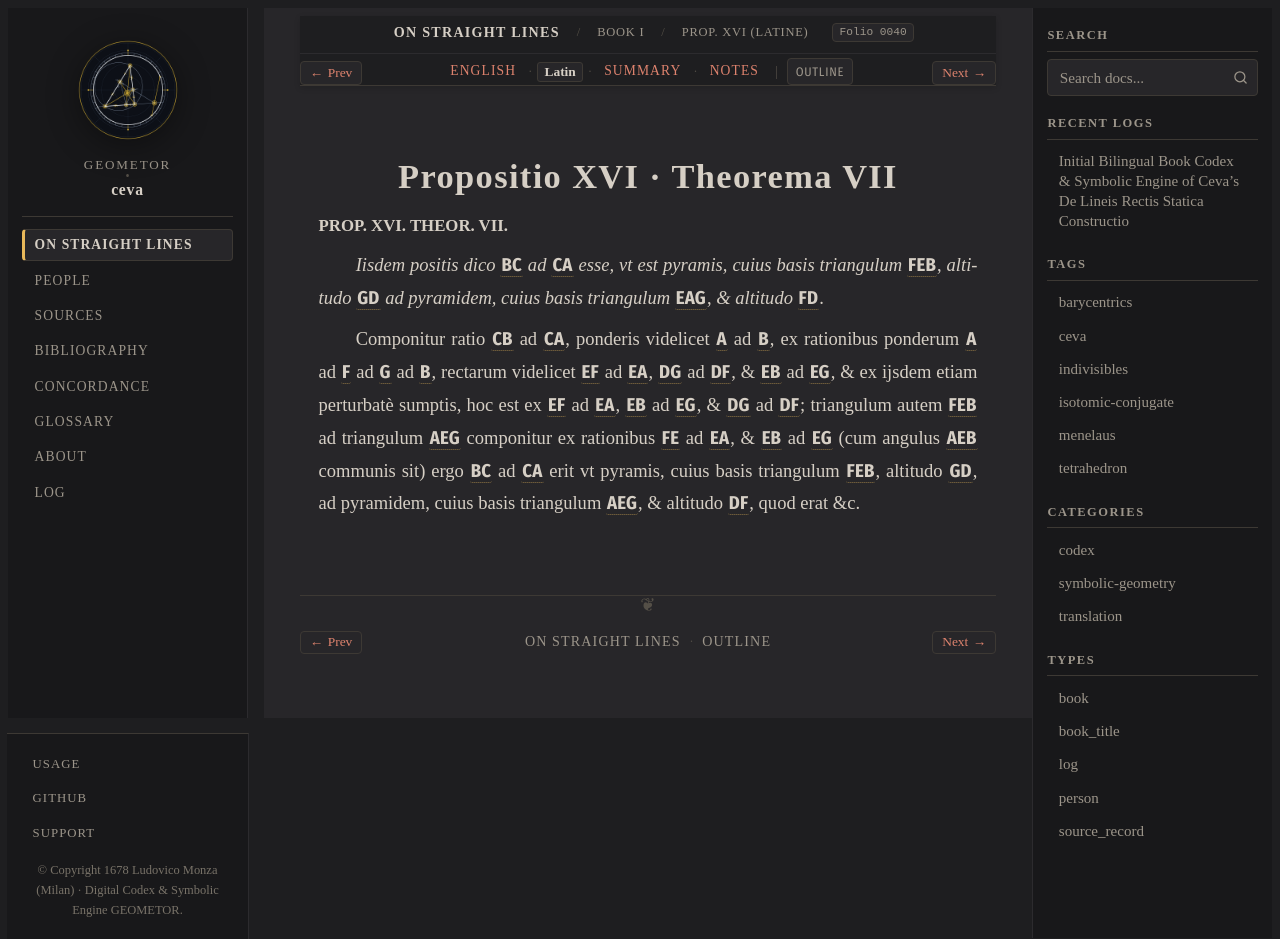

repository: geometor/ceva · page: de_lineis_rectis/liber_primus/prop_16/la.html · generator: sphinx

:layout: book
:order: 17
:canonical_id: liber_primus_prop_16
:breadcrumb_title: Prop. XVI (Latine)
:folio: 0040
:tracks: English: index | Latin: la | Summary: summary | Notes: notes

.. _liber-primus-prop-16-la:

Propositio XVI · Theorema VII
=============================

.. folio:: 0040
   :page: p. 23

.. rst-class:: latin-source

**PROP. XVI. THEOR. VII.**

*Iisdem positis dico* :g:`BC` *ad* :g:`CA` *esse, vt est pyramis, cuius basis triangulum* :g:`FEB`, *altitudo* :g:`GD` *ad pyramidem, cuius basis triangulum* :g:`EAG`, *& altitudo* :g:`FD`.

Componitur ratio :g:`CB` ad :g:`CA`, ponderis videlicet :g:`A` ad :g:`B`, ex rationibus ponderum :g:`A` ad :g:`F` ad :g:`G` ad :g:`B`, rectarum videlicet :g:`EF` ad :g:`EA`, :g:`DG` ad :g:`DF`, & :g:`EB` ad :g:`EG`, & ex ijsdem etiam perturbatè sumptis, hoc est ex :g:`EF` ad :g:`EA`, :g:`EB` ad :g:`EG`, & :g:`DG` ad :g:`DF`;
triangulum autem :g:`FEB` ad triangulum :g:`AEG` componitur ex rationibus :g:`FE` ad :g:`EA`, & :g:`EB` ad :g:`EG` (cum angulus :g:`AEB` communis sit) ergo :g:`BC` ad :g:`CA` erit vt pyramis, cuius basis triangulum :g:`FEB`, altitudo :g:`GD`, ad pyramidem, cuius basis triangulum :g:`AEG`, & altitudo :g:`DF`, quod erat &c.
